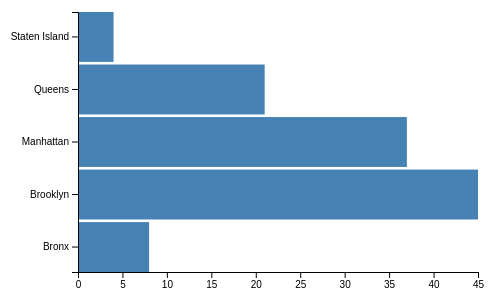
D3 v4 page, settled after 360 driven frames (6 s of simulated time); the page loaded 1 data file(s).




var margin = {top:20, right: 30, bottom:20, left:70}, width = 500 - margin.left - margin.right, height = 300 - margin.top - margin.bottom;


var x = d3.scaleLinear().range([0, width]).domain([0,45]);
var y = d3.scaleBand().range([height, 0]).paddingInner(0.05);

var xAxis = d3.axisBottom(x);
var yAxis = d3.axisLeft(y);

var chart = d3.select(".chart")
	.attr("width", width + margin.left + margin.right)
	.attr("height", height + margin.top + margin.bottom)
	.append("g")
	.attr("class", "container")
	.attr("transform", "translate(" + margin.left + "," + margin.top + ")");
	

d3.csv("boro_counts.csv", function(data) {
	
	the_data = data;
	
	y.domain(data.map(function(d){ return d.borough; }))
	
	xAxis.ticks(10,"s");
	yAxis.tickValues(data.map(function(d) { return d.borough }));
	
	chart.selectAll(".bar")
		.data(data)
		.enter()
		.append("rect")
		.attr("x", 0)
		.attr("y", function(d) { return y(d.borough); })
		.attr("height", y.bandwidth())
		.attr("width", function(d) { return x(d.articles); });
		

	chart.append("g")
		.attr("class", "xaxis")
		.attr("transform", "translate(0," + height + ")")
		.call(xAxis);
		
	chart.append("g")
		.attr("class", "yaxis")
		.call(yAxis);

});






### data: boro_counts.csv
, borough, articles
0, Bronx, 8
1, Brooklyn, 45
2, Manhattan, 37
3, Queens, 21
4, Staten Island, 4